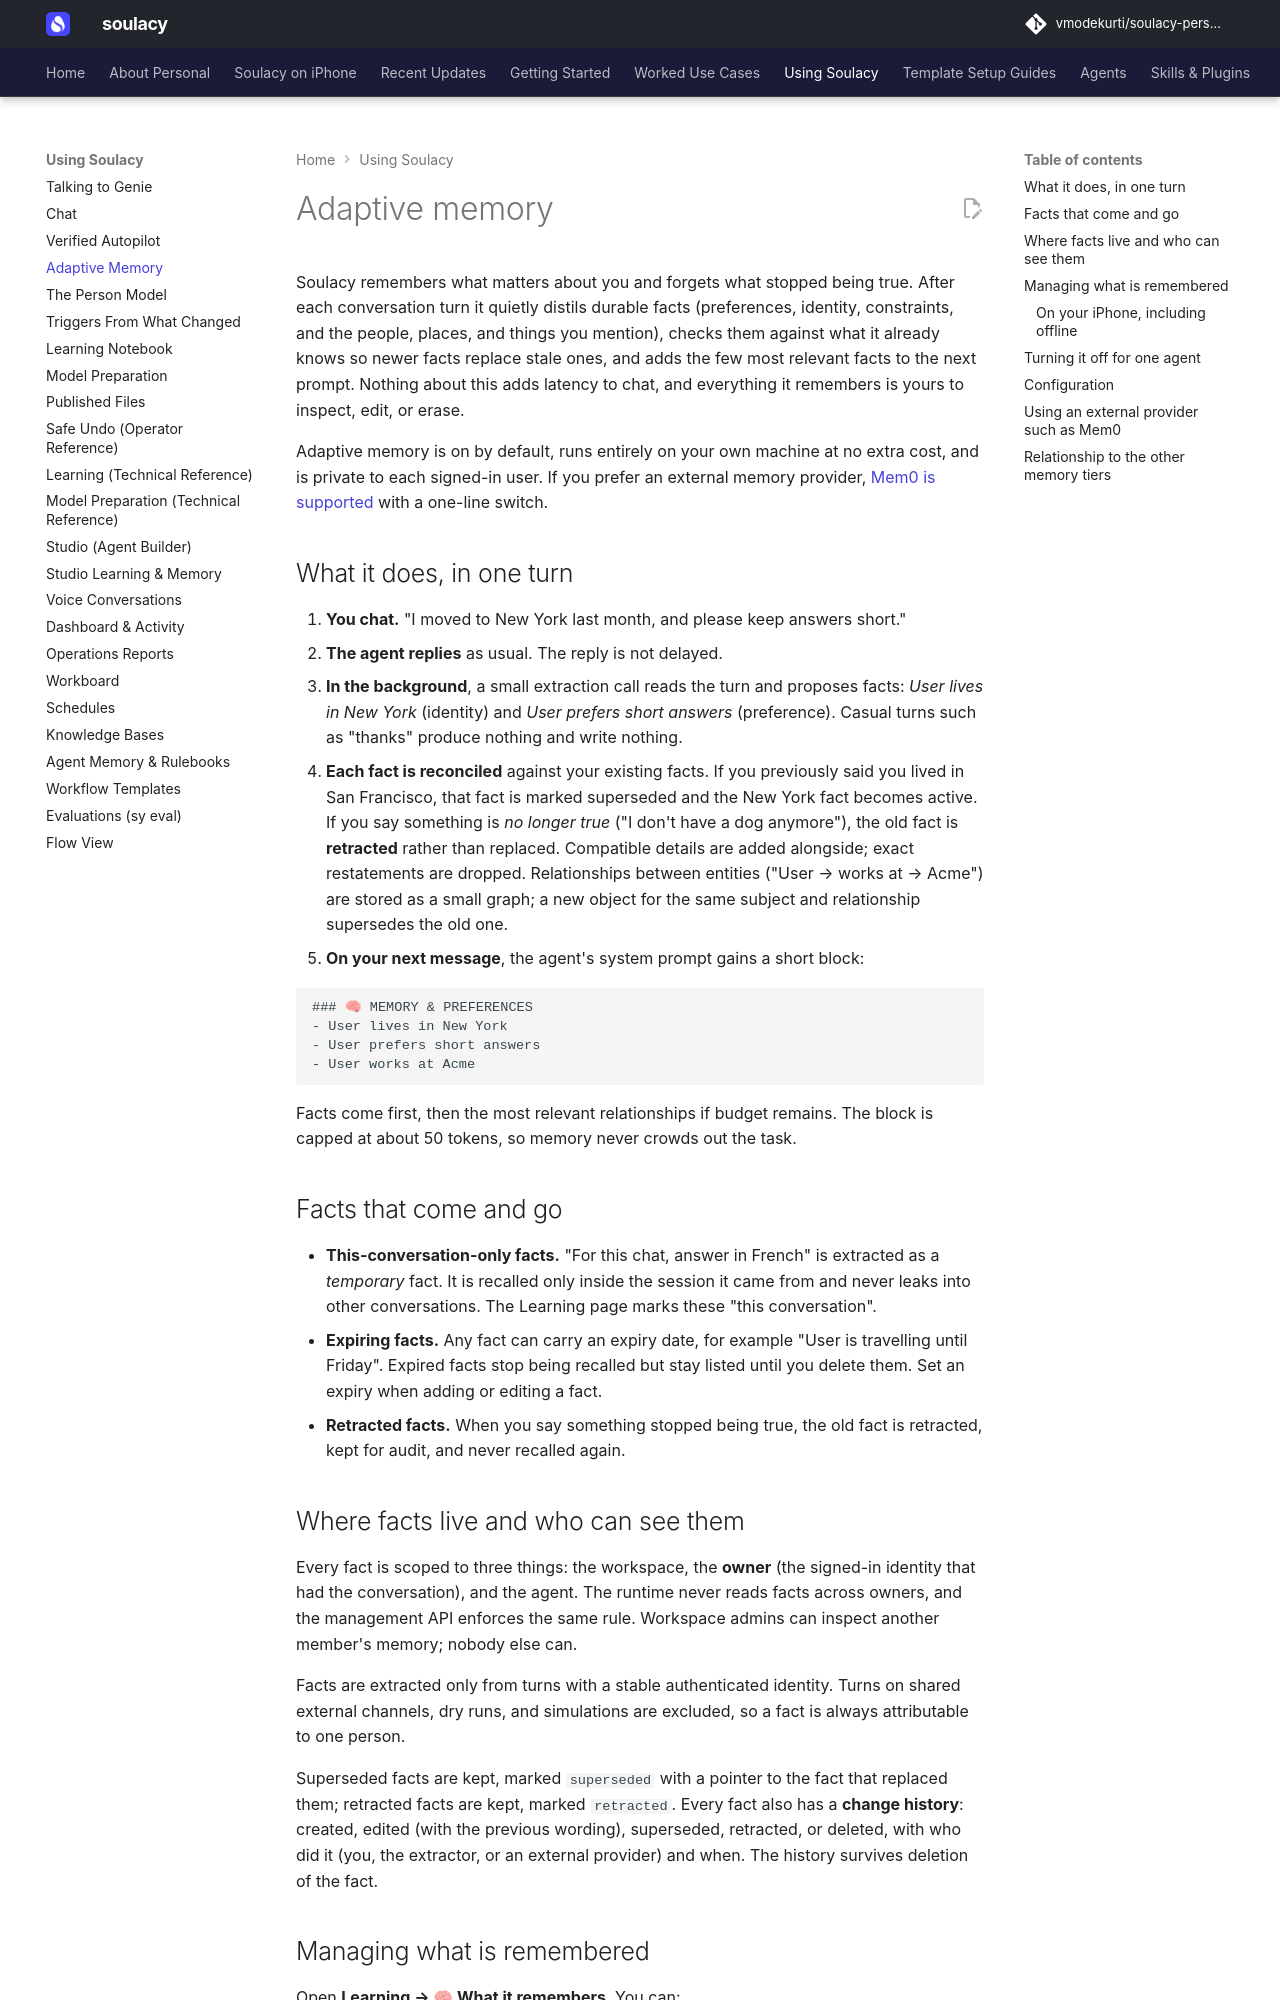

repository: vmodekurti/soulacy-personal · page: using/adaptive-memory/index.html · generator: mkdocs

# Adaptive memory

Soulacy remembers what matters about you and forgets what stopped being true.
After each conversation turn it quietly distils durable facts (preferences,
identity, constraints, and the people, places, and things you mention), checks
them against what it already knows so newer facts replace stale ones, and adds
the few most relevant facts to the next prompt. Nothing about this adds latency
to chat, and everything it remembers is yours to inspect, edit, or erase.

Adaptive memory is on by default, runs entirely on your own machine at no extra
cost, and is private to each signed-in user. If you prefer an external memory
provider, [Mem0 is supported](#using-an-external-provider-such-as-mem0) with a
one-line switch.

## What it does, in one turn

1. **You chat.** "I moved to New York last month, and please keep answers
   short."
2. **The agent replies** as usual. The reply is not delayed.
3. **In the background**, a small extraction call reads the turn and proposes
   facts: *User lives in New York* (identity) and *User prefers short answers*
   (preference). Casual turns such as "thanks" produce nothing and write
   nothing.
4. **Each fact is reconciled** against your existing facts. If you previously
   said you lived in San Francisco, that fact is marked superseded and the New
   York fact becomes active. If you say something is *no longer true* ("I don't
   have a dog anymore"), the old fact is **retracted** rather than replaced.
   Compatible details are added alongside; exact restatements are dropped.
   Relationships between entities ("User → works at → Acme") are stored as a
   small graph; a new object for the same subject and relationship supersedes
   the old one.
5. **On your next message**, the agent's system prompt gains a short block:

   ```
   ### 🧠 MEMORY & PREFERENCES
   - User lives in New York
   - User prefers short answers
   - User works at Acme
   ```

   Facts come first, then the most relevant relationships if budget remains.
   The block is capped at about 50 tokens, so memory never crowds out the task.

## Facts that come and go

- **This-conversation-only facts.** "For this chat, answer in French" is
  extracted as a *temporary* fact. It is recalled only inside the session it
  came from and never leaks into other conversations. The Learning page marks
  these "this conversation".
- **Expiring facts.** Any fact can carry an expiry date, for example "User is
  travelling until Friday". Expired facts stop being recalled but stay listed
  until you delete them. Set an expiry when adding or editing a fact.
- **Retracted facts.** When you say something stopped being true, the old
  fact is retracted, kept for audit, and never recalled again.
